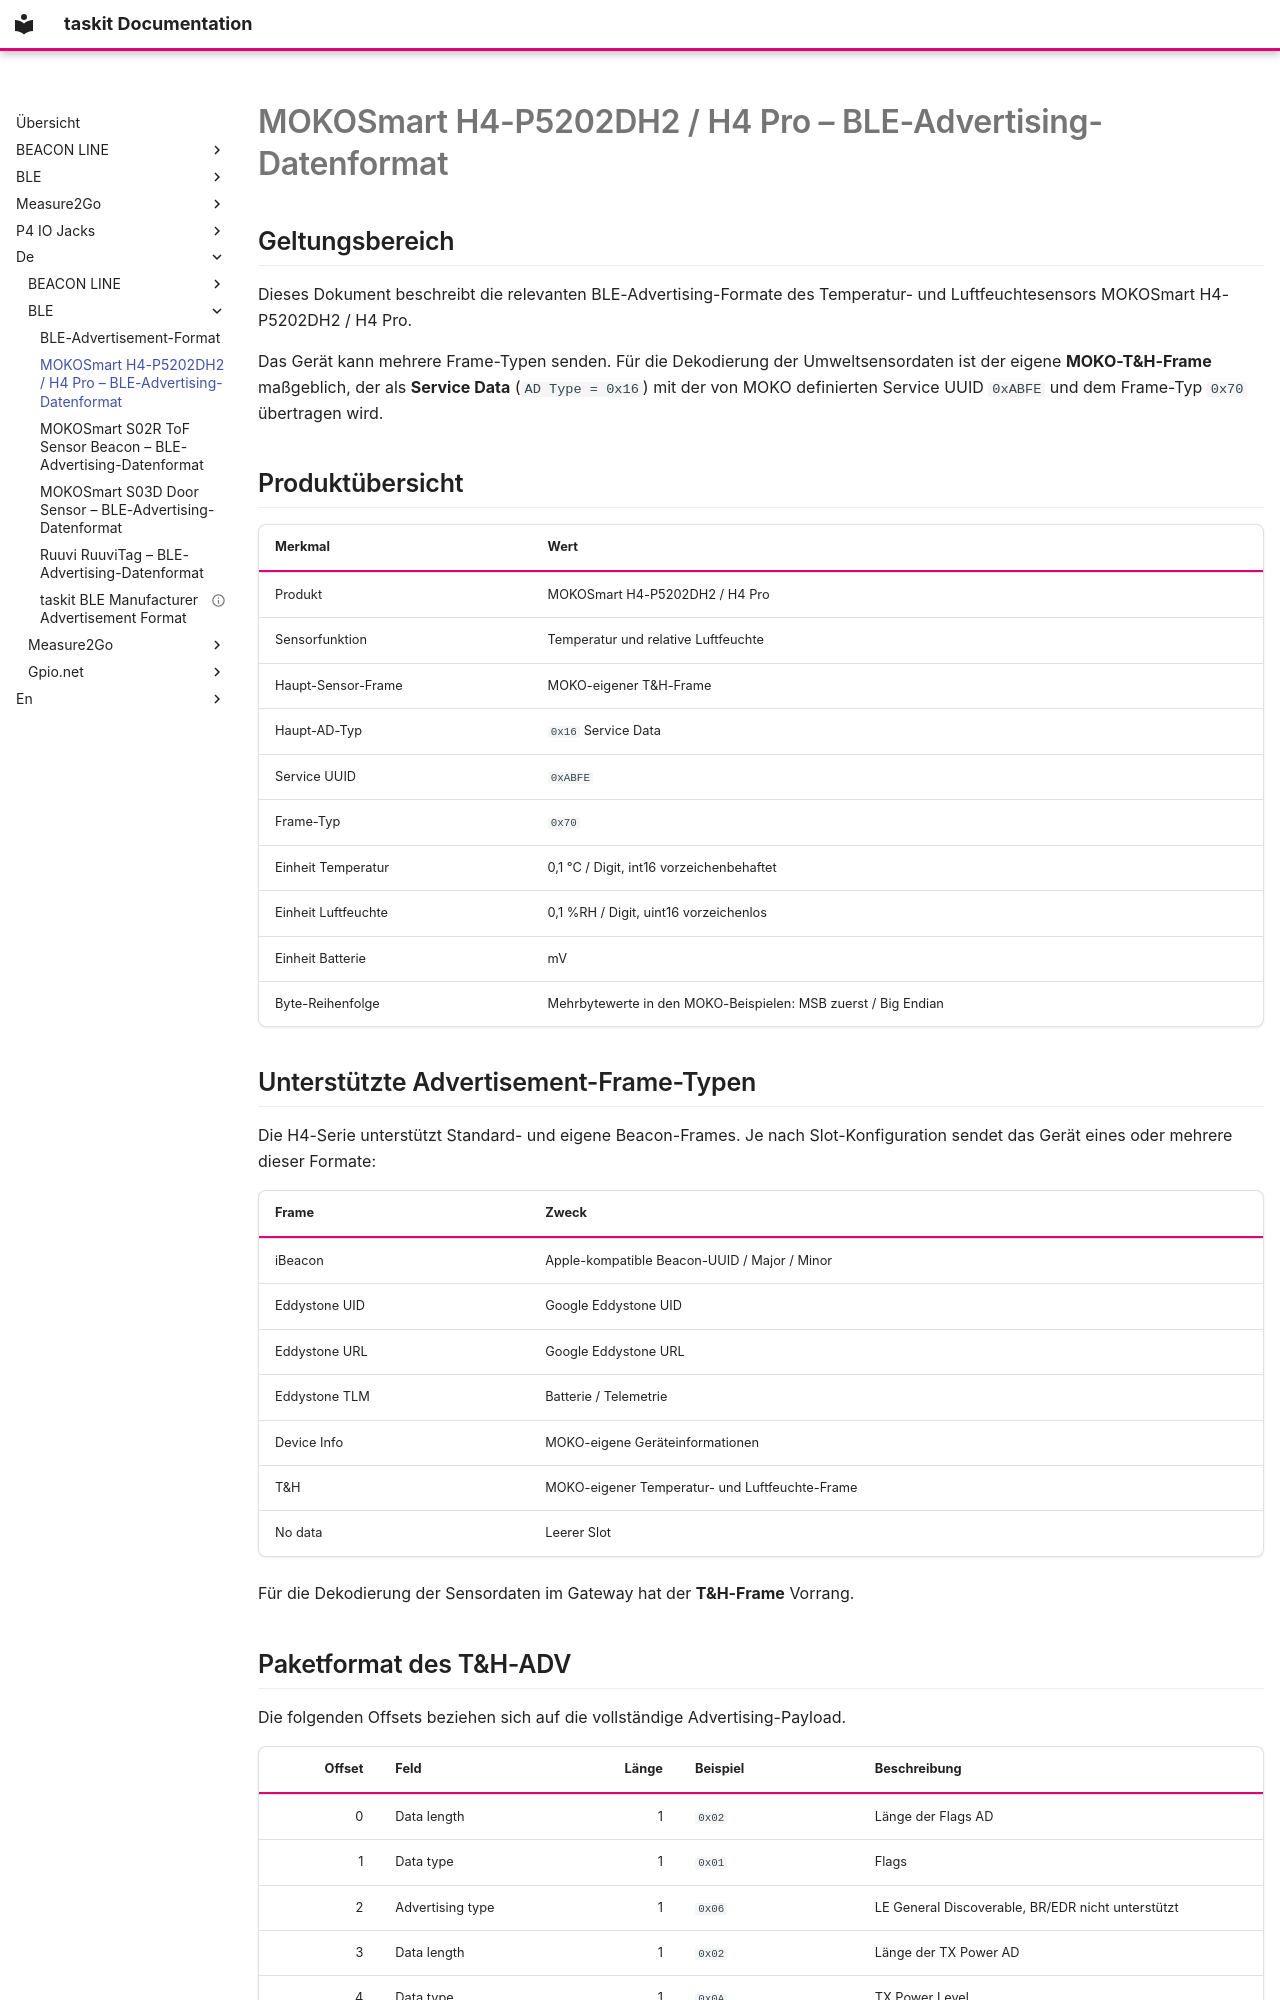

repository: traulfs/docs.taskit.de · page: de/BLE/mokosmart_h4_p5202dh2_ble_format/index.html · generator: mkdocs

---
description: "BLE-Advertising-Format des MOKOSmart H4-P5202DH2 / H4 Pro (Temperatur und Luftfeuchte): MOKO-T&H-Frame, Service UUID 0xABFE, Frame-Typ 0x70."
---

# MOKOSmart H4-P5202DH2 / H4 Pro – BLE-Advertising-Datenformat

## Geltungsbereich

Dieses Dokument beschreibt die relevanten BLE-Advertising-Formate des Temperatur- und Luftfeuchtesensors MOKOSmart H4-P5202DH2 / H4 Pro.

Das Gerät kann mehrere Frame-Typen senden. Für die Dekodierung der Umweltsensordaten ist der eigene **MOKO-T&H-Frame** maßgeblich, der als **Service Data** (`AD Type = 0x16`) mit der von MOKO definierten Service UUID `0xABFE` und dem Frame-Typ `0x70` übertragen wird.

## Produktübersicht

| Merkmal | Wert |
|---|---|
| Produkt | MOKOSmart H4-P5202DH2 / H4 Pro |
| Sensorfunktion | Temperatur und relative Luftfeuchte |
| Haupt-Sensor-Frame | MOKO-eigener T&H-Frame |
| Haupt-AD-Typ | `0x16` Service Data |
| Service UUID | `0xABFE` |
| Frame-Typ | `0x70` |
| Einheit Temperatur | 0,1 °C / Digit, int16 vorzeichenbehaftet |
| Einheit Luftfeuchte | 0,1 %RH / Digit, uint16 vorzeichenlos |
| Einheit Batterie | mV |
| Byte-Reihenfolge | Mehrbytewerte in den MOKO-Beispielen: MSB zuerst / Big Endian |

## Unterstützte Advertisement-Frame-Typen

Die H4-Serie unterstützt Standard- und eigene Beacon-Frames. Je nach Slot-Konfiguration sendet das Gerät eines oder mehrere dieser Formate:

| Frame | Zweck |
|---|---|
| iBeacon | Apple-kompatible Beacon-UUID / Major / Minor |
| Eddystone UID | Google Eddystone UID |
| Eddystone URL | Google Eddystone URL |
| Eddystone TLM | Batterie / Telemetrie |
| Device Info | MOKO-eigene Geräteinformationen |
| T&H | MOKO-eigener Temperatur- und Luftfeuchte-Frame |
| No data | Leerer Slot |

Für die Dekodierung der Sensordaten im Gateway hat der **T&H-Frame** Vorrang.
